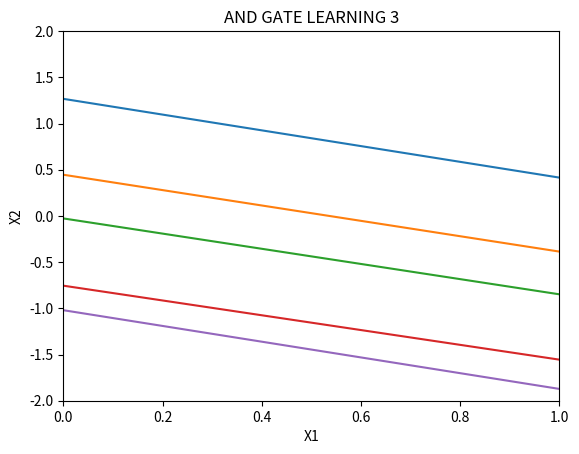

Write Python code to recreate this figure.
import matplotlib.pyplot as plt
import numpy as np

plt.xlabel('X1')
plt.ylabel('X2')
plt.title('AND GATE LEARNING 3')

plt.xlim([0, 1])    # X축의 범위: [xmin, xmax]
plt.ylim([-2, 2])   # Y축의 범위: [ymin, ymax]
x1 = np.array(range(10))
x2 = np.array(range(10))
x3 = np.array(range(10))
x4 = np.array(range(10))
x5 = np.array(range(10))

# fuction
# 0 = w1*x1 + w2*x2 + w3*theta  (w3 = -1)
# 0 = w1*x1 + w2*x2 - theta

# init W1, W2
# W1: 0.6661 / W2: 0.7814 / theta: (0.9304 + 0.0597)
# 0 = 0.6661*x1 + 0.7814*x2 - (0.9304 + 0.0597) 
y1 = (0.6661*x1 - (0.9304 + 0.0597)) / (-0.7814)     # blue line

# 8 iteration W1, W2
# W1: 0.543339 / W2: 0.653162 / theta: (0.580913 + (-0.289787))
# 0 = 0.543339*x1 + 0.653162*x2 - (0.580913 + (-0.289787))
y2 = (0.543339*x2 - (0.580913 + (-0.289787))) / (-0.653162)       # orange line

# 13 iteration W1, W2
# W1: 0.489051 / W2: 0.595484 / theta: (0.427259 + (-0.443441))
# 0 = 0.489051*x1 + 0.595484*x2 - (0.427259 + (-0.443441))
y3 = (0.489051*x3 - (0.427259 + (-0.443441))) / (-0.595484)       # green line

# 23 iteration W1, W2
# W1: 0.40161 / W2: 0.501651 / theta: (0.245986 + (-0.624714))
# 0 = 0.40161*x1 + 0.501651*x2 - (0.245986 + (-0.624714))
y4 = (0.40161*x4 - (0.245986 + (-0.624714))) / (-0.501651)       # red line

# 28 iteration W1, W2
# W1: 0.394077 / W2: 0.462556 / theta: (0.199358 + (-0.671342))
# 0 = 0.394077*x1 + 0.462556*x2 - (0.199358 + (-0.671342))
y5 = (0.394077*x5 - (0.199358 + (-0.671342))) / (-0.462556)         # purple line

plt.plot(x1, y1, x2, y2, x3, y3, x4, y4, x5, y5)
plt.show()